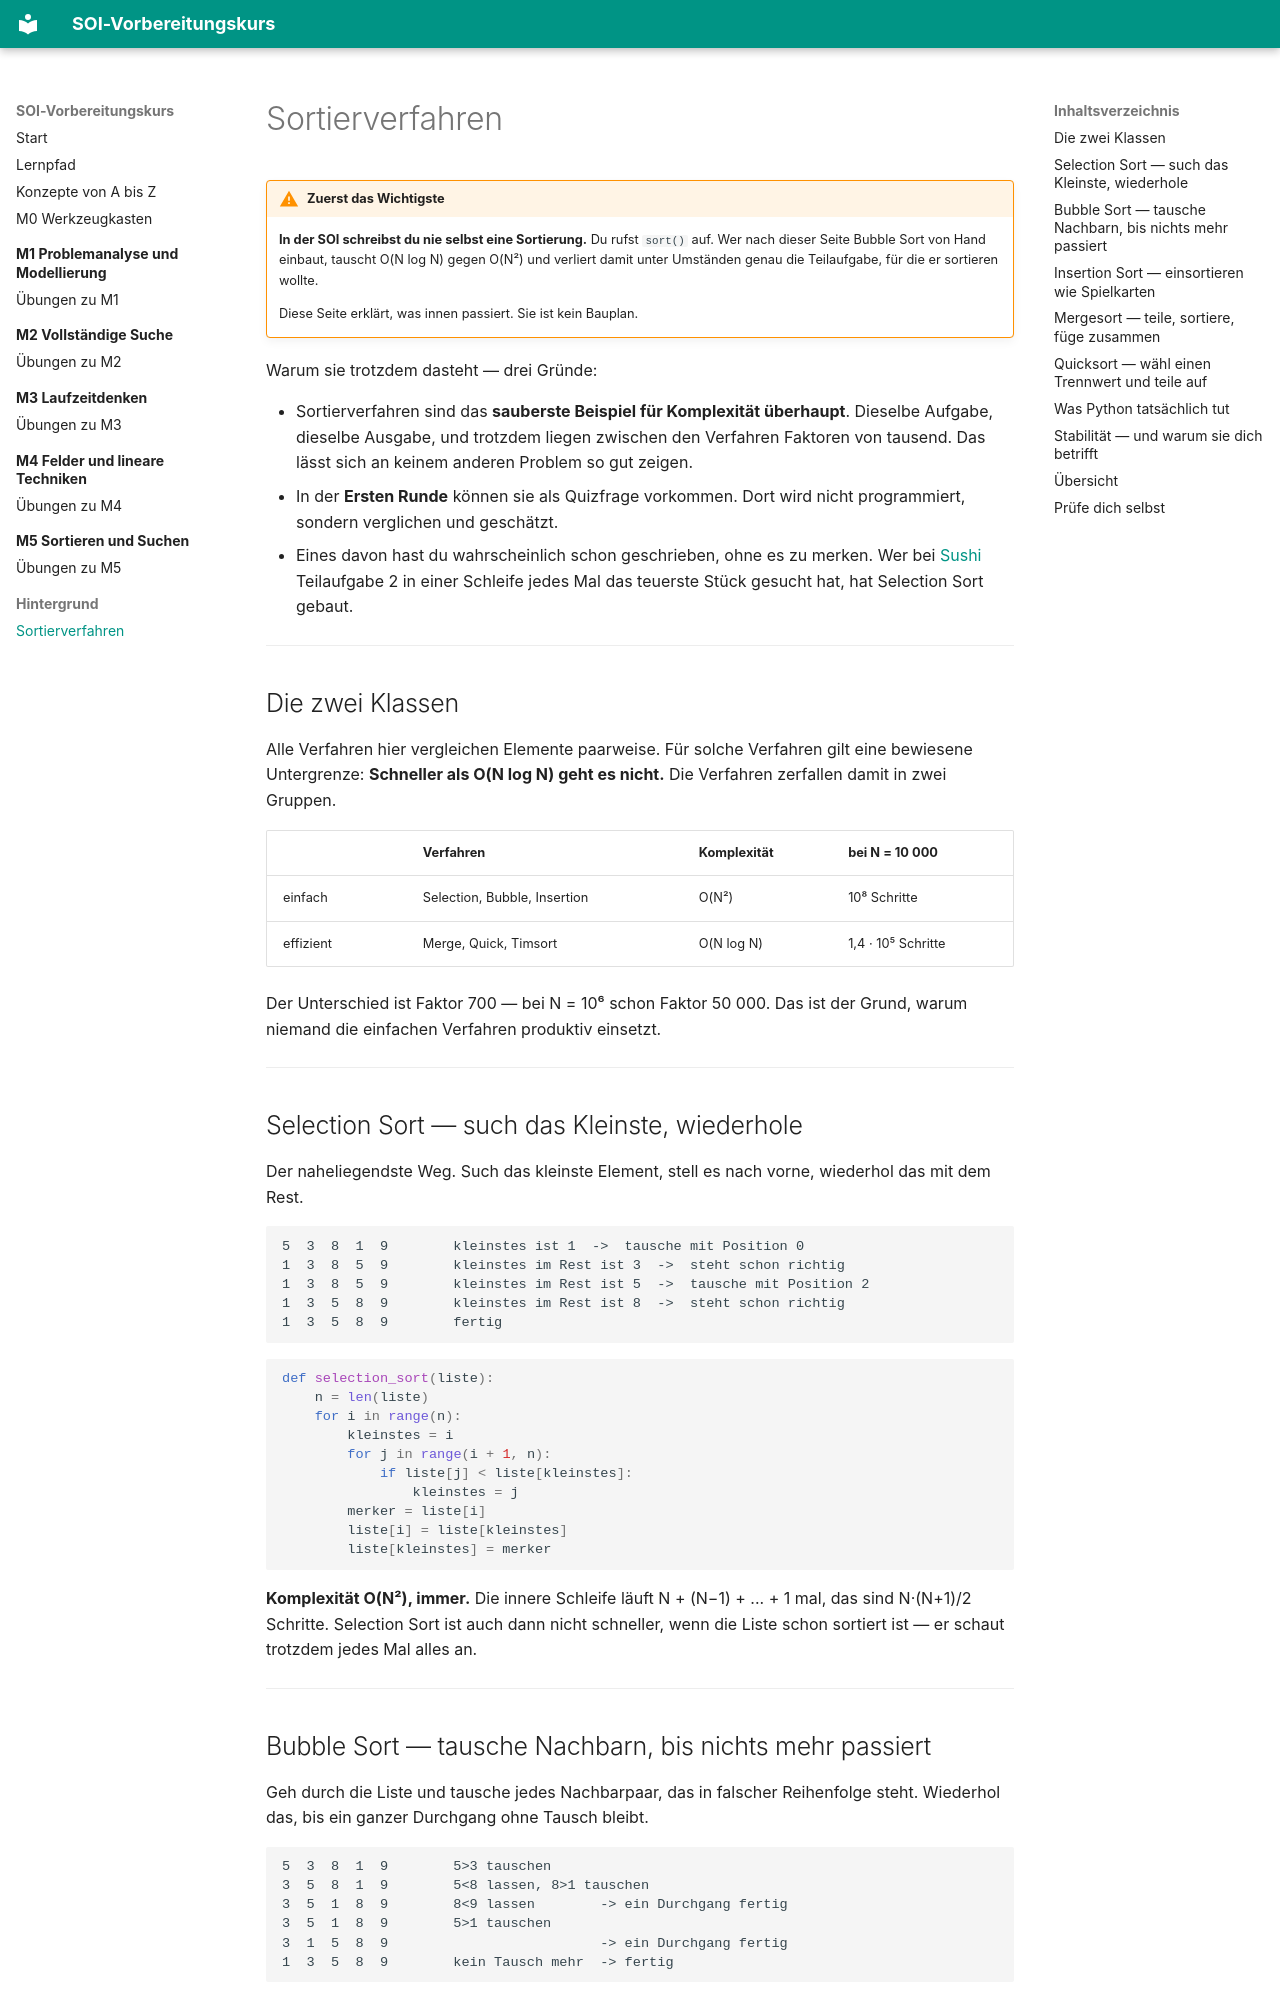

repository: masta-nksa/soi-kurs · page: hintergrund/sortierverfahren/index.html · generator: mkdocs

# Sortierverfahren

!!! warning "Zuerst das Wichtigste"
    **In der SOI schreibst du nie selbst eine Sortierung.** Du rufst `sort()`
    auf. Wer nach dieser Seite Bubble Sort von Hand einbaut, tauscht O(N log N)
    gegen O(N²) und verliert damit unter Umständen genau die Teilaufgabe, für die
    er sortieren wollte.

    Diese Seite erklärt, was innen passiert. Sie ist kein Bauplan.

Warum sie trotzdem dasteht — drei Gründe:

- Sortierverfahren sind das **sauberste Beispiel für Komplexität überhaupt**.
  Dieselbe Aufgabe, dieselbe Ausgabe, und trotzdem liegen zwischen den Verfahren
  Faktoren von tausend. Das lässt sich an keinem anderen Problem so gut zeigen.
- In der **Ersten Runde** können sie als Quizfrage vorkommen. Dort wird nicht
  programmiert, sondern verglichen und geschätzt.
- Eines davon hast du wahrscheinlich schon geschrieben, ohne es zu merken. Wer
  bei [Sushi](../m05-sortieren-und-suchen/uebungen.md) Teilaufgabe 2 in einer
  Schleife jedes Mal das teuerste Stück gesucht hat, hat Selection Sort gebaut.

---

## Die zwei Klassen

Alle Verfahren hier vergleichen Elemente paarweise. Für solche Verfahren gilt
eine bewiesene Untergrenze: **Schneller als O(N log N) geht es nicht.** Die
Verfahren zerfallen damit in zwei Gruppen.

| | Verfahren | Komplexität | bei N = 10 000 |
|---|---|---|---|
| einfach | Selection, Bubble, Insertion | O(N²) | 10⁸ Schritte |
| effizient | Merge, Quick, Timsort | O(N log N) | 1,4 · 10⁵ Schritte |

Der Unterschied ist Faktor 700 — bei N = 10⁶ schon Faktor 50 000. Das ist der
Grund, warum niemand die einfachen Verfahren produktiv einsetzt.

---

## Selection Sort — such das Kleinste, wiederhole

Der naheliegendste Weg. Such das kleinste Element, stell es nach vorne, wiederhol
das mit dem Rest.

```
5  3  8  1  9        kleinstes ist 1  ->  tausche mit Position 0
1  3  8  5  9        kleinstes im Rest ist 3  ->  steht schon richtig
1  3  8  5  9        kleinstes im Rest ist 5  ->  tausche mit Position 2
1  3  5  8  9        kleinstes im Rest ist 8  ->  steht schon richtig
1  3  5  8  9        fertig
```

```python
def selection_sort(liste):
    n = len(liste)
    for i in range(n):
        kleinstes = i
        for j in range(i + 1, n):
            if liste[j] < liste[kleinstes]:
                kleinstes = j
        merker = liste[i]
        liste[i] = liste[kleinstes]
        liste[kleinstes] = merker
```

**Komplexität O(N²), immer.** Die innere Schleife läuft N + (N−1) + ... + 1 mal,
das sind N·(N+1)/2 Schritte. Selection Sort ist auch dann nicht schneller, wenn
die Liste schon sortiert ist — er schaut trotzdem jedes Mal alles an.

---
